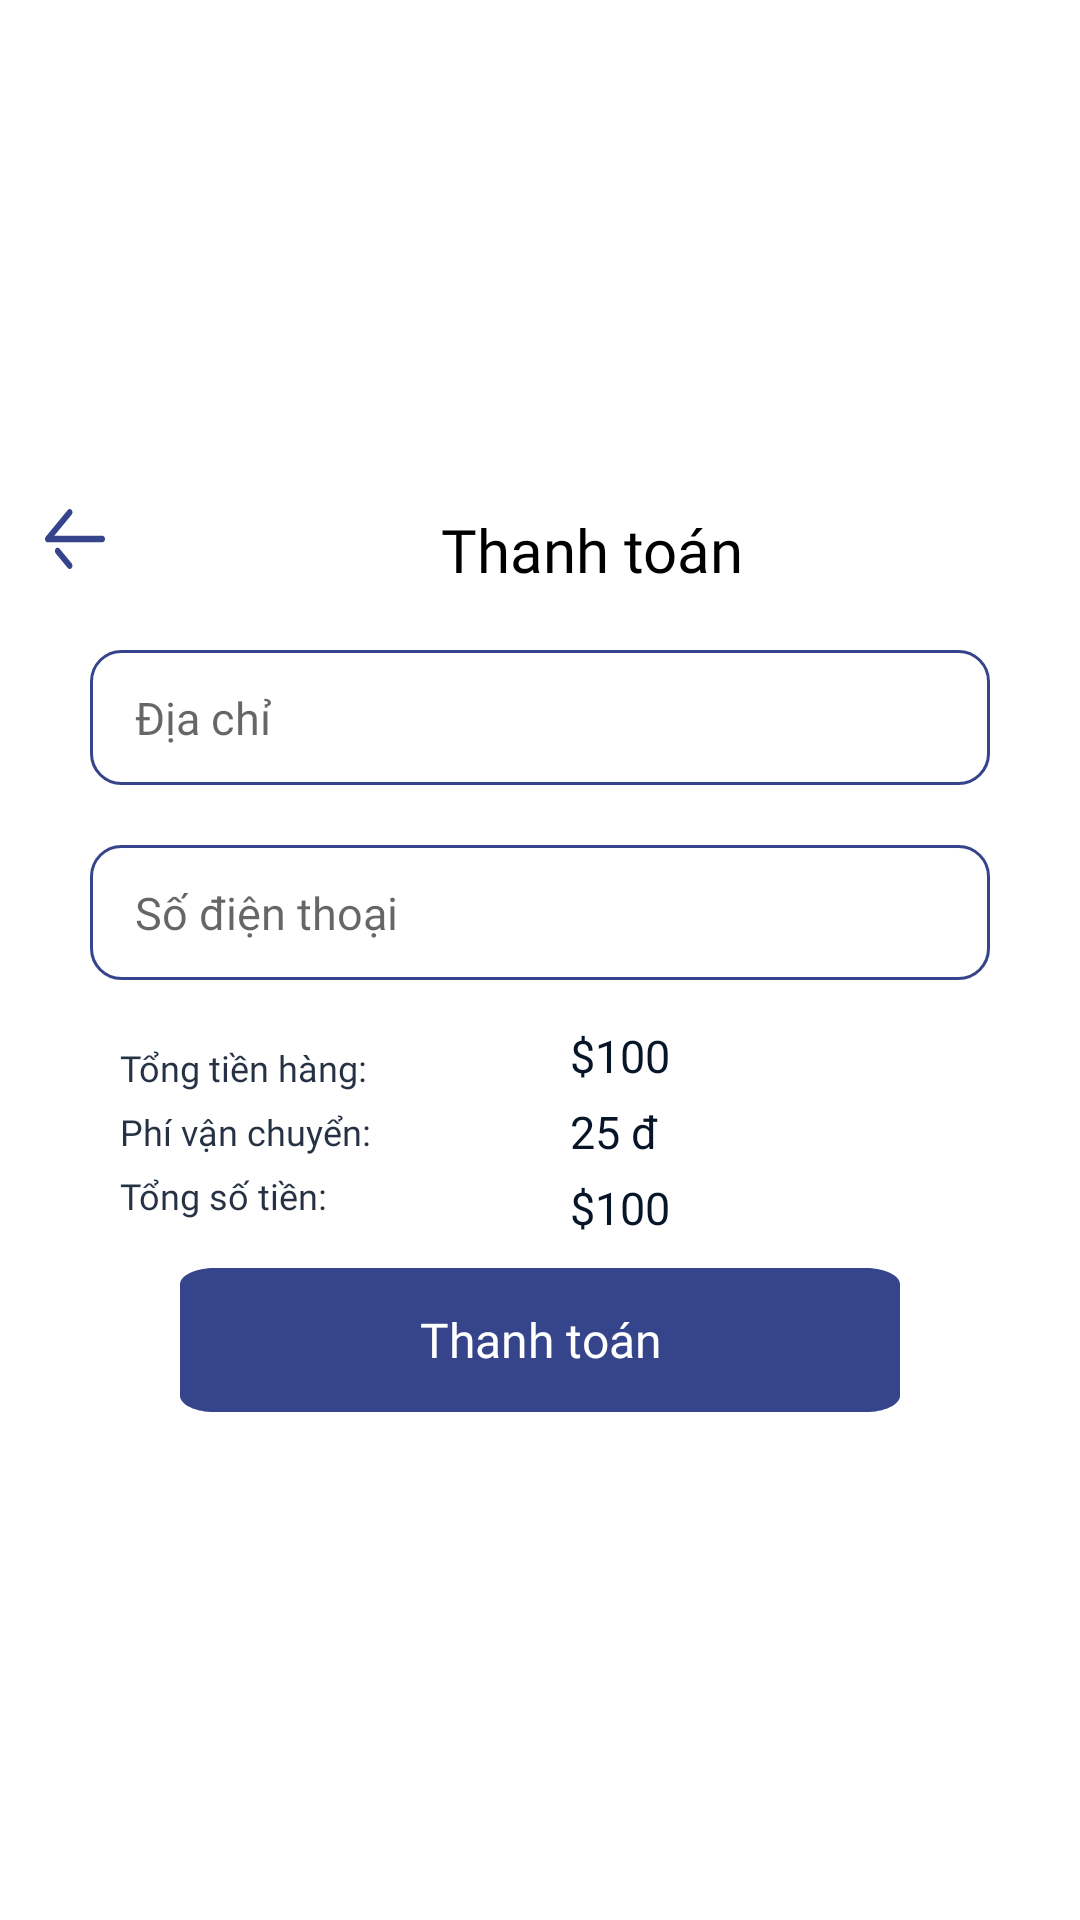

Write the Android layout XML for this screen, with the resource values it uses.
<!-- AndroidManifest.xml: application theme Theme.FinalProject -->
<!-- res/layout/fragment_checkout.xml -->
<?xml version="1.0" encoding="utf-8"?>
<androidx.constraintlayout.widget.ConstraintLayout xmlns:android="http://schemas.android.com/apk/res/android"
    xmlns:tools="http://schemas.android.com/tools"
    android:layout_width="match_parent"
    android:layout_height="match_parent"
    xmlns:app="http://schemas.android.com/apk/res-auto"
    tools:context=".ui.CheckoutFragment">

    <androidx.core.widget.NestedScrollView
        android:layout_width="match_parent"
        android:layout_height="wrap_content"
        app:layout_constraintLeft_toLeftOf="parent"
        app:layout_constraintRight_toRightOf="parent"
        app:layout_constraintTop_toTopOf="parent"
        app:layout_constraintBottom_toBottomOf="parent">
        <LinearLayout
            android:layout_width="match_parent"
            android:layout_height="wrap_content"
            android:orientation="vertical">
            <LinearLayout
                android:layout_width="match_parent"
                android:layout_height="wrap_content">
                <ImageButton
                    android:id="@+id/btn_back"
                    android:layout_width="20dp"
                    android:layout_height="20dp"
                    android:layout_marginStart="15dp"
                    android:layout_marginTop="20dp"
                    android:background="@drawable/ic_back" />
                <TextView
                    android:id="@+id/txt_cart"
                    android:layout_width="match_parent"
                    android:layout_height="wrap_content"
                    android:layout_marginTop="20dp"
                    android:fontFamily="@font/font_bold"
                    android:text="Thanh toán"
                    android:textSize="20sp"
                    android:textColor="#000000"
                    android:gravity="center_horizontal"
                    app:layout_constraintTop_toTopOf="parent"
                    app:layout_constraintLeft_toLeftOf="parent"
                    app:layout_constraintRight_toRightOf="parent"/>
            </LinearLayout>
            <EditText
                android:id="@+id/edt_address"
                android:layout_width="match_parent"
                android:layout_height="45dp"
                android:background="@drawable/border"
                android:layout_marginTop="20dp"
                android:layout_marginLeft="30dp"
                android:layout_marginRight="30dp"
                android:fontFamily="@font/font_medium"
                android:hint="Địa chỉ"
                android:paddingLeft="15dp"
                android:textSize="15sp"
                android:textColor="#000000"
                app:layout_constraintTop_toBottomOf="@id/txt_cart"
                app:layout_constraintLeft_toLeftOf="parent"
                app:layout_constraintRight_toRightOf="parent"/>
            <EditText
                android:id="@+id/edt_phone"
                android:layout_width="match_parent"
                android:layout_height="45dp"
                android:background="@drawable/border"
                android:layout_marginTop="20dp"
                android:layout_marginLeft="30dp"
                android:layout_marginRight="30dp"
                android:fontFamily="@font/font_medium"
                android:hint="Số điện thoại"
                android:paddingLeft="15dp"
                android:textSize="15sp"
                android:textColor="#000000"
                app:layout_constraintTop_toBottomOf="@id/edt_address"
                app:layout_constraintLeft_toLeftOf="parent"
                app:layout_constraintRight_toRightOf="parent"/>

            <androidx.recyclerview.widget.RecyclerView
                android:id="@+id/list_item"
                android:layout_width="match_parent"
                android:layout_height="wrap_content"
                android:layout_marginLeft="30dp"
                android:layout_marginRight="30dp"
                tools:listitem="@layout/item_product_cart"/>
            <LinearLayout
                android:id="@+id/layout"
                android:layout_width="match_parent"
                android:layout_height="wrap_content"
                app:layout_constraintLeft_toLeftOf="parent"
                app:layout_constraintRight_toRightOf="parent"
                app:layout_constraintBottom_toBottomOf="parent"
                android:background="#ffffff"
                android:orientation="vertical"
                android:layout_marginLeft="30dp"
                android:layout_marginRight="30dp">
                <LinearLayout
                    android:layout_width="match_parent"
                    android:layout_height="wrap_content"
                    android:orientation="horizontal"
                    android:gravity="center_vertical|end">
                    <LinearLayout
                        android:layout_width="150dp"
                        android:layout_height="wrap_content"
                        android:orientation="vertical"
                        android:padding="10dp">
                        <TextView
                            android:layout_width="wrap_content"
                            android:layout_height="wrap_content"
                            android:layout_marginTop="5dp"
                            android:fontFamily="@font/font_medium"
                            android:lineSpacingExtra="5dp"
                            android:text="Tổng tiền hàng: "
                            android:textColor="#DF071529"
                            android:textSize="12sp"
                            app:layout_constraintBottom_toBottomOf="parent"
                            app:layout_constraintLeft_toLeftOf="parent"
                            app:layout_constraintTop_toTopOf="parent" />
                        <TextView
                            android:layout_width="wrap_content"
                            android:layout_height="wrap_content"
                            android:layout_marginTop="5dp"
                            android:fontFamily="@font/font_medium"
                            android:lineSpacingExtra="5dp"
                            android:text="Phí vận chuyển: "
                            android:textColor="#DF071529"
                            android:textSize="12sp"
                            app:layout_constraintBottom_toBottomOf="parent"
                            app:layout_constraintLeft_toLeftOf="parent"
                            app:layout_constraintTop_toTopOf="parent" />
                        <TextView
                            android:layout_width="wrap_content"
                            android:layout_height="wrap_content"
                            android:layout_marginTop="5dp"
                            android:fontFamily="@font/font_medium"
                            android:lineSpacingExtra="5dp"
                            android:text="Tổng số tiền: "
                            android:textColor="#DF071529"
                            android:textSize="12sp"
                            app:layout_constraintBottom_toBottomOf="parent"
                            app:layout_constraintLeft_toLeftOf="parent"
                            app:layout_constraintTop_toTopOf="parent" />
                    </LinearLayout>
                    <LinearLayout
                        android:layout_width="150dp"
                        android:layout_height="wrap_content"
                        android:background="#ffffff"
                        android:orientation="vertical"
                        android:padding="10dp">
                        <TextView
                            android:id="@+id/txt_total_price_product"
                            android:layout_width="wrap_content"
                            android:layout_height="wrap_content"
                            android:layout_marginTop="5dp"
                            android:fontFamily="@font/font_bold"
                            android:lineSpacingExtra="5dp"
                            android:text="$100"
                            android:textColor="#071529"
                            android:textSize="15sp"
                            app:layout_constraintBottom_toBottomOf="parent"
                            app:layout_constraintLeft_toLeftOf="parent"
                            app:layout_constraintTop_toTopOf="parent" />
                        <TextView
                            android:layout_width="wrap_content"
                            android:layout_height="wrap_content"
                            android:layout_marginTop="5dp"
                            android:fontFamily="@font/font_bold"
                            android:lineSpacingExtra="5dp"
                            android:text="25 đ"
                            android:textColor="#071529"
                            android:textSize="15sp"
                            app:layout_constraintBottom_toBottomOf="parent"
                            app:layout_constraintLeft_toLeftOf="parent"
                            app:layout_constraintTop_toTopOf="parent" />
                        <TextView
                            android:id="@+id/txt_total_price"
                            android:layout_width="wrap_content"
                            android:layout_height="wrap_content"
                            android:layout_marginTop="5dp"
                            android:fontFamily="@font/font_bold"
                            android:lineSpacingExtra="5dp"
                            android:text="$100"
                            android:textColor="#071529"
                            android:textSize="15sp"
                            app:layout_constraintBottom_toBottomOf="parent"
                            app:layout_constraintLeft_toLeftOf="parent"
                            app:layout_constraintTop_toTopOf="parent" />
                    </LinearLayout>
                </LinearLayout>
                <androidx.appcompat.widget.AppCompatButton
                    android:id="@+id/btn_checkout"
                    android:layout_width="match_parent"
                    android:layout_height="wrap_content"
                    android:background="@drawable/frame_btn"
                    android:text="Thanh toán"
                    android:textColor="@color/white"
                    android:textAllCaps="false"
                    android:fontFamily="@font/font_medium"
                    android:textSize="16sp"
                    android:layout_marginLeft="30dp"
                    android:layout_marginRight="30dp"
                    app:layout_constraintLeft_toLeftOf="parent"
                    app:layout_constraintRight_toRightOf="parent"
                    app:layout_constraintBottom_toBottomOf="parent"
                    android:layout_marginBottom="20dp"/>
            </LinearLayout>
        </LinearLayout>
    </androidx.core.widget.NestedScrollView>


</androidx.constraintlayout.widget.ConstraintLayout>
<!-- res/layout/item_product_cart.xml (included above) -->
<?xml version="1.0" encoding="utf-8"?>
<androidx.constraintlayout.widget.ConstraintLayout xmlns:android="http://schemas.android.com/apk/res/android"
    android:layout_width="match_parent"
    android:layout_height="102dp"
    xmlns:app="http://schemas.android.com/apk/res-auto"
    android:background="@drawable/frame"
    android:layout_marginTop="20dp">

    <com.google.android.material.imageview.ShapeableImageView
        android:id="@+id/product_image"
        app:shapeAppearanceOverlay="@style/ShapeAppearanceOverlay.App.SelectedCornerRadius"
        android:layout_width="102dp"
        android:layout_height="102dp"
        android:src="@drawable/img_p1"
        android:scaleType="centerCrop"
        app:layout_constraintTop_toTopOf="parent"
        app:layout_constraintLeft_toLeftOf="parent"
        app:layout_constraintBottom_toBottomOf="parent"/>

    <LinearLayout
        android:layout_width="200dp"
        android:layout_height="95dp"
        android:background="#ffffff"
        android:orientation="vertical"
        android:padding="10dp"
        android:layout_marginLeft="15dp"
        app:layout_constraintLeft_toRightOf="@id/product_image"
        app:layout_constraintTop_toTopOf="parent"
        app:layout_constraintBottom_toBottomOf="parent">

        <TextView
            android:id="@+id/txt_product_name"
            android:layout_width="wrap_content"
            android:layout_height="wrap_content"
            android:layout_marginTop="5dp"
            android:fontFamily="@font/font_medium"
            android:lineSpacingExtra="5dp"
            android:text="Wireless Headphone for Crazy Sound Lover"
            android:textColor="#071529"
            android:textSize="13sp"
            app:layout_constraintBottom_toBottomOf="parent"
            app:layout_constraintLeft_toLeftOf="parent"
            app:layout_constraintTop_toTopOf="parent" />

        <TextView
            android:id="@+id/txt_product_price"
            android:layout_width="wrap_content"
            android:layout_height="wrap_content"
            android:layout_marginTop="5dp"
            android:fontFamily="@font/font_bold"
            android:lineSpacingExtra="5dp"
            android:text="$100"
            android:textColor="#071529"
            android:textSize="15sp"
            app:layout_constraintBottom_toBottomOf="parent"
            app:layout_constraintLeft_toLeftOf="parent"
            app:layout_constraintTop_toTopOf="parent" />
    </LinearLayout>

    <LinearLayout
        android:layout_width="50dp"
        android:layout_height="95dp"
        android:layout_alignParentEnd="true"
        android:layout_centerVertical="true"
        android:layout_marginStart="110dp"
        android:layout_marginEnd="25dp"
        android:background="#ffffff"
        android:orientation="vertical"
        android:padding="10dp"
        app:layout_constraintTop_toTopOf="parent"
        app:layout_constraintBottom_toBottomOf="parent"
        app:layout_constraintRight_toRightOf="parent">

        <androidx.appcompat.widget.AppCompatImageButton
            android:id="@+id/btn_increase"
            android:layout_width="wrap_content"
            android:layout_height="wrap_content"
            android:layout_gravity="center"
            android:background="@drawable/ic_ellipse_62"
            android:src="@drawable/ic_increase" />

        <TextView
            android:id="@+id/txt_amount"
            android:layout_width="wrap_content"
            android:layout_height="wrap_content"
            android:layout_gravity="center_horizontal"
            android:layout_marginTop="10dp"
            android:fontFamily="@font/font_bold"
            android:lineSpacingExtra="5dp"
            android:text="1"
            android:textColor="#071529"
            android:textSize="13sp" />

        <androidx.appcompat.widget.AppCompatImageButton
            android:id="@+id/btn_decrease"
            android:layout_width="wrap_content"
            android:layout_height="wrap_content"
            android:layout_gravity="center"
            android:layout_marginTop="10dp"
            android:background="@drawable/ic_ellipse_62"
            android:src="@drawable/ic_decrease" />
    </LinearLayout>
</androidx.constraintlayout.widget.ConstraintLayout>
<!-- resources referenced by this layout -->
<resources>
  <color name="white">#FFFFFFFF</color>
  <!-- drawable border (drawable) -->
  <?xml version="1.0" encoding="utf-8"?>
  <shape xmlns:android="http://schemas.android.com/apk/res/android"
      android:shape="rectangle">
      <corners android:radius="10dp"/>
      <stroke android:color="#36448B"
          android:width="1dp"/>
  </shape>
  <!-- drawable frame (drawable) -->
  <?xml version="1.0" encoding="utf-8"?>
  <layer-list xmlns:android="http://schemas.android.com/apk/res/android">
      <item>
          <shape android:shape="rectangle">
              <corners android:topLeftRadius="36dp"
                  android:topRightRadius="36dp"
                  android:bottomLeftRadius="36dp"
                  android:bottomRightRadius="36dp"/>
              <solid android:color="#481B1212"/>
          </shape>
      </item>
  
      <item
          android:left="0dp"
          android:right="0dp"
          android:top="0dp"
          android:bottom="2dp">
          <shape android:shape="rectangle">
              <corners android:topLeftRadius="36dp"
                  android:topRightRadius="36dp"
                  android:bottomLeftRadius="36dp"
                  android:bottomRightRadius="36dp"/>
              <solid android:color="#FAFAFA"/>
          </shape>
      </item>
  </layer-list>
  <!-- drawable frame_btn (drawable) -->
  <vector
      xmlns:android="http://schemas.android.com/apk/res/android"
      xmlns:aapt="http://schemas.android.com/aapt"
      android:width="103dp"
      android:height="44dp"
      android:viewportWidth="103"
      android:viewportHeight="44"
      >
  
      <group>
  
          <clip-path
              android:pathData="M5 0H98C100.761 0 103 2.23858 103 5V39C103 41.7614 100.761 44 98 44H5C2.23858 44 0 41.7614 0 39V5C0 2.23858 2.23858 0 5 0Z"
              />
  
          <path
              android:pathData="M0 0V44H103V0"
              android:fillColor="#36448B"
              />
  
      </group>
  
  </vector>
  <!-- drawable ic_decrease (drawable) -->
  <vector xmlns:android="http://schemas.android.com/apk/res/android"
      android:width="12dp"
      android:height="2dp"
      android:viewportWidth="12"
      android:viewportHeight="2">
    <path
        android:pathData="M12,0.9999C12,1.5519 11.3701,2 10.594,2H1.406C0.6299,2 0,1.5519 0,0.9999C0,0.4479 0.6299,0 1.406,0H10.594C11.3701,0 12,0.4479 12,0.9999Z"
        android:fillColor="#36448B"
        android:fillType="evenOdd"/>
  </vector>
  <!-- drawable ic_ellipse_62 (drawable) -->
  <vector xmlns:android="http://schemas.android.com/apk/res/android"
      android:width="21dp"
      android:height="21dp"
      android:viewportWidth="21"
      android:viewportHeight="21">
    <path
        android:pathData="M10.4999,10.5m-10.5,0a10.5,10.5 0,1 1,21 0a10.5,10.5 0,1 1,-21 0"
        android:strokeAlpha="0.1"
        android:fillColor="#36448B"
        android:fillAlpha="0.1"/>
  </vector>
  <style name="ShapeAppearanceOverlay.App.SelectedCornerRadius" parent="">
          <item name="cornerSizeTopLeft">36dp</item>
          <item name="cornerSizeBottomLeft">36dp</item>
          <item name="cornerFamilyTopLeft">rounded</item>
          <item name="cornerFamilyBottomLeft">rounded</item>
      </style>
  <style name="Theme.FinalProject" parent="Theme.MaterialComponents.Light.DarkActionBar">
          
          <item name="colorPrimary">@color/purple_700</item>
          <item name="colorPrimaryVariant">@color/purple_700</item>
          <item name="colorOnPrimary">@color/purple_700</item>
          
          <item name="colorSecondary">@color/teal_200</item>
          <item name="colorSecondaryVariant">@color/teal_700</item>
          <item name="colorOnSecondary">@color/purple_700</item>
          
          <item name="android:statusBarColor" tools:targetApi="l">#36448B</item>
          
      </style>
  <color name="purple_700">#36448B</color>
  <color name="teal_200">#FF03DAC5</color>
  <color name="teal_700">#FF018786</color>
</resources>
